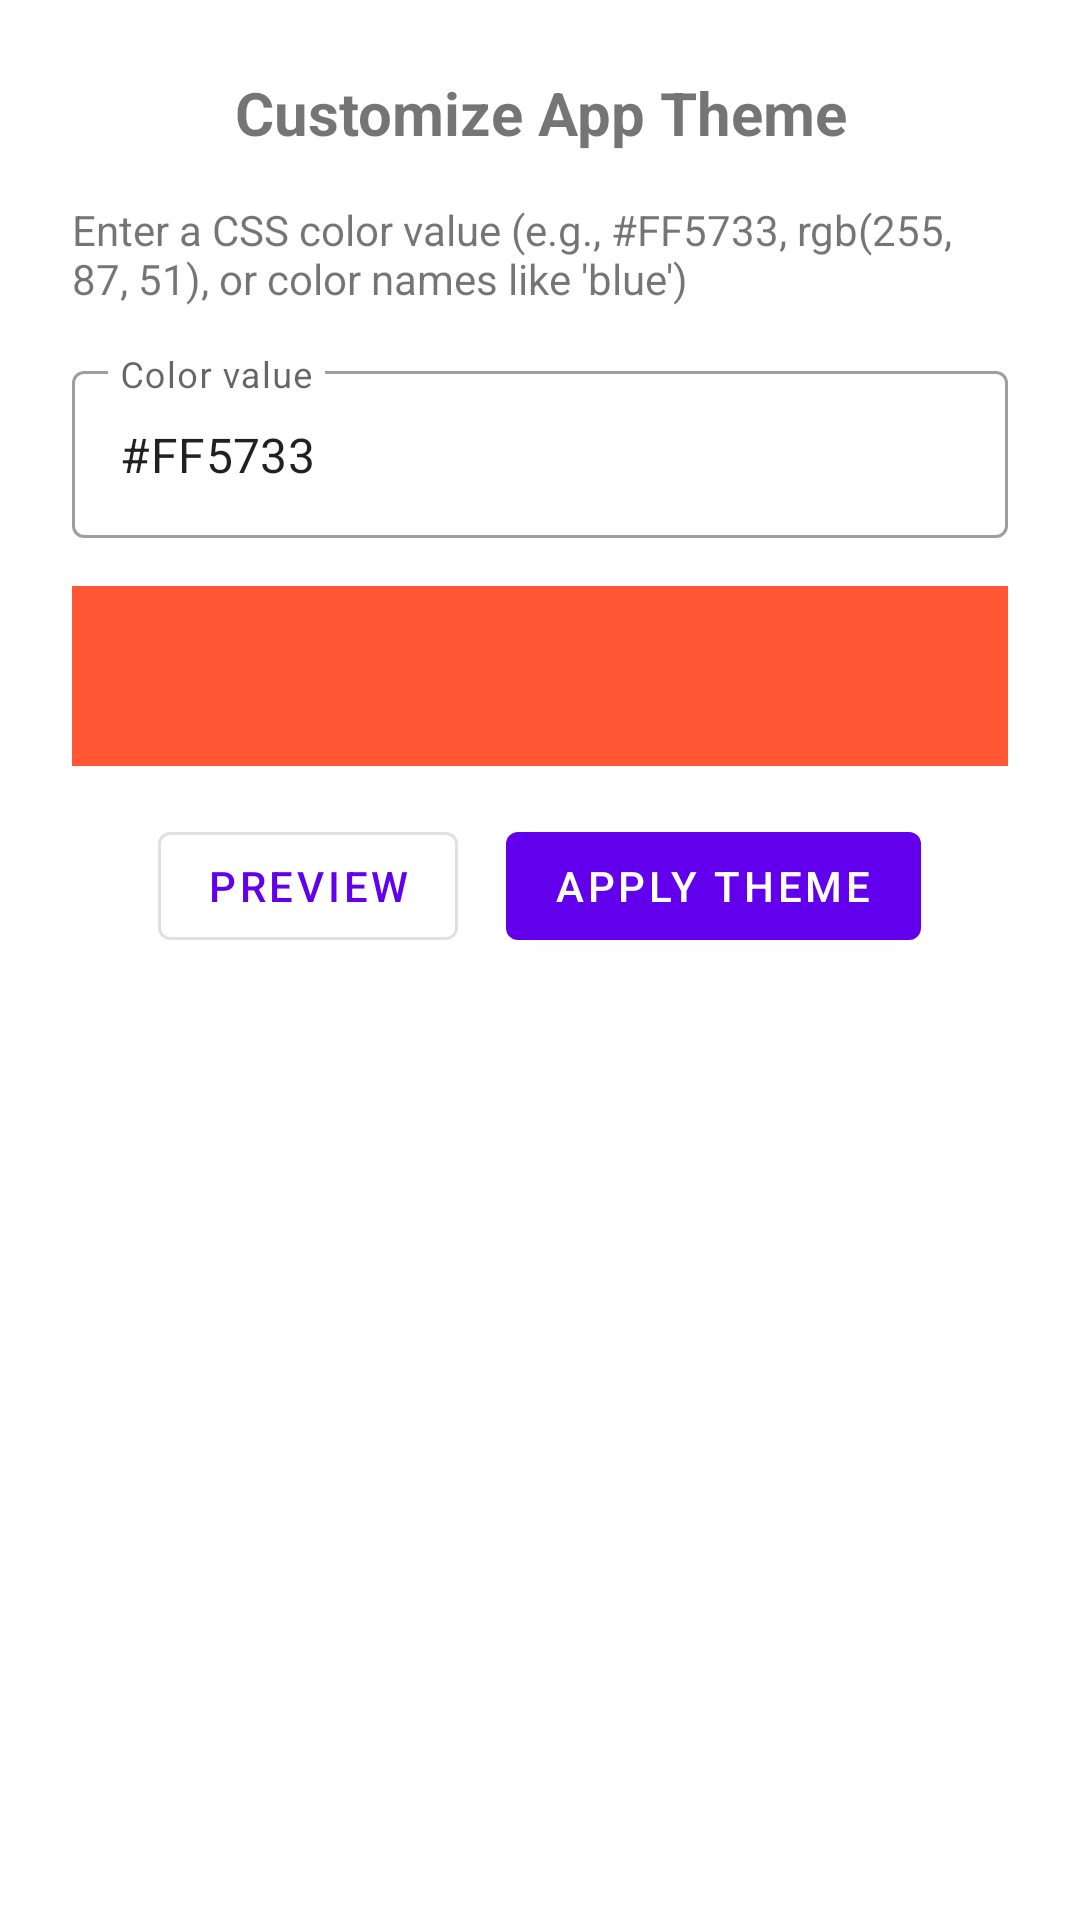

Android layout source for this screen:
<!-- AndroidManifest.xml: application theme Theme.AppdevNHL -->
<!-- res/layout/dialog_theme_customization.xml -->
<?xml version="1.0" encoding="utf-8"?>
<LinearLayout xmlns:android="http://schemas.android.com/apk/res/android"
    android:layout_width="match_parent"
    android:layout_height="wrap_content"
    android:orientation="vertical"
    android:padding="24dp">

    <TextView
        android:layout_width="match_parent"
        android:layout_height="wrap_content"
        android:text="Customize App Theme"
        android:textSize="20sp"
        android:textStyle="bold"
        android:gravity="center"
        android:layout_marginBottom="16dp" />

    <TextView
        android:layout_width="match_parent"
        android:layout_height="wrap_content"
        android:text="Enter a CSS color value (e.g., #FF5733, rgb(255, 87, 51), or color names like 'blue')"
        android:textSize="14sp"
        android:layout_marginBottom="16dp" />

    <com.google.android.material.textfield.TextInputLayout
        android:layout_width="match_parent"
        android:layout_height="wrap_content"
        android:hint="Color value"
        style="@style/Widget.MaterialComponents.TextInputLayout.OutlinedBox">

        <com.google.android.material.textfield.TextInputEditText
            android:id="@+id/colorInput"
            android:layout_width="match_parent"
            android:layout_height="wrap_content"
            android:inputType="text"
            android:text="#FF5733" />

    </com.google.android.material.textfield.TextInputLayout>

    <View
        android:id="@+id/colorPreview"
        android:layout_width="match_parent"
        android:layout_height="60dp"
        android:layout_marginTop="16dp"
        android:layout_marginBottom="16dp"
        android:background="#FF5733"
        android:backgroundTint="#FF5733" />

    <LinearLayout
        android:layout_width="match_parent"
        android:layout_height="wrap_content"
        android:orientation="horizontal"
        android:gravity="center">

        <com.google.android.material.button.MaterialButton
            android:id="@+id/previewButton"
            android:layout_width="wrap_content"
            android:layout_height="wrap_content"
            android:text="Preview"
            android:layout_marginEnd="8dp"
            style="@style/Widget.MaterialComponents.Button.OutlinedButton" />

        <com.google.android.material.button.MaterialButton
            android:id="@+id/applyButton"
            android:layout_width="wrap_content"
            android:layout_height="wrap_content"
            android:text="Apply Theme"
            android:layout_marginStart="8dp" />

    </LinearLayout>

</LinearLayout>
<!-- resources referenced by this layout -->
<resources>
  <style name="Theme.AppdevNHL" parent="Theme.MaterialComponents.DayNight.NoActionBar">
          
          <item name="colorPrimary">@color/purple_500</item>
          <item name="colorPrimaryVariant">@color/purple_700</item>
          <item name="colorOnPrimary">@color/white</item>
          
          <item name="colorSecondary">@color/teal_200</item>
          <item name="colorSecondaryVariant">@color/teal_700</item>
          <item name="colorOnSecondary">@color/black</item>
          
          <item name="android:statusBarColor">@android:color/transparent</item>
          <item name="android:navigationBarColor">@android:color/transparent</item>
          <item name="android:windowLightStatusBar">true</item>
          <item name="android:windowLightNavigationBar">true</item>
          <item name="android:enforceNavigationBarContrast">false</item>
          <item name="android:enforceStatusBarContrast">false</item>
          <item name="android:windowLayoutInDisplayCutoutMode">shortEdges</item>
          
      </style>
  <color name="purple_500">#FF6200EE</color>
  <color name="purple_700">#FF3700B3</color>
  <color name="white">#FFFFFFFF</color>
  <color name="teal_200">#FF03DAC5</color>
  <color name="teal_700">#FF018786</color>
  <color name="black">#FF000000</color>
</resources>
